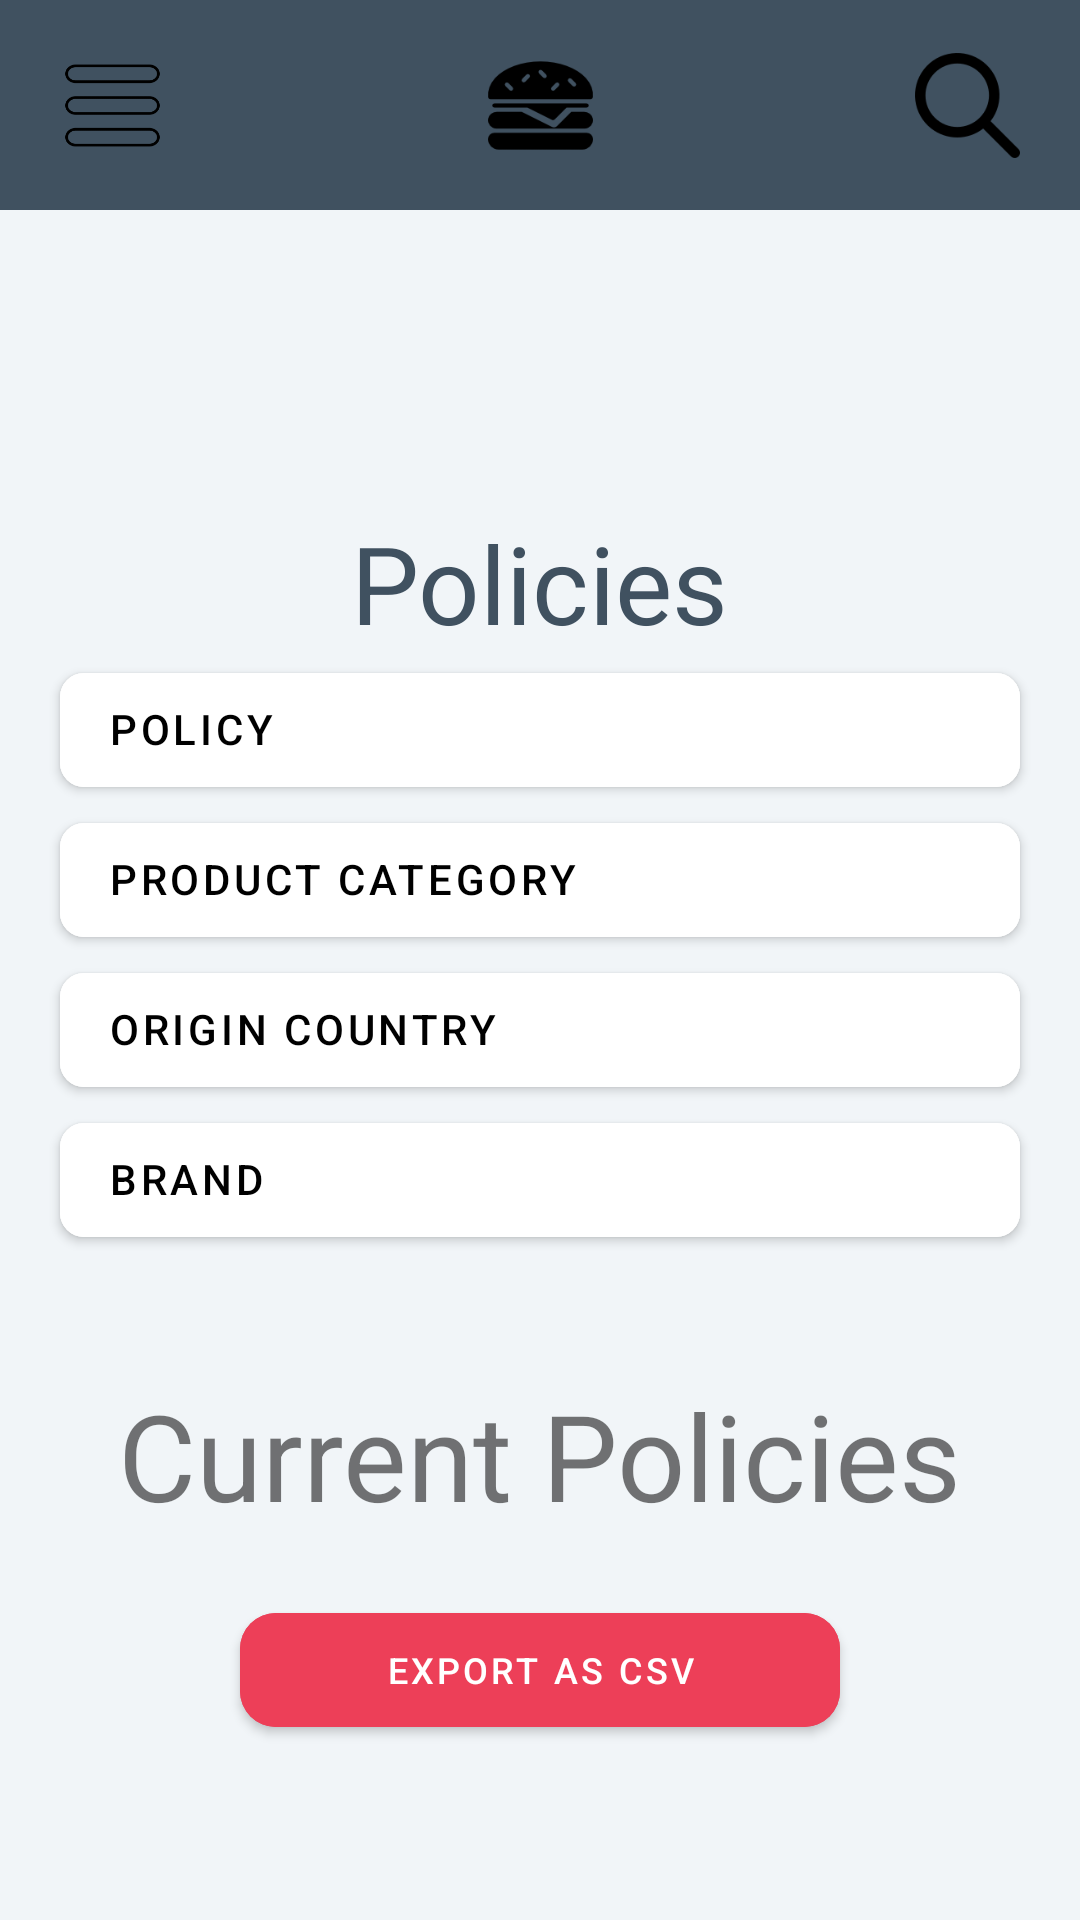

Write the Android layout XML for this screen, with the resource values it uses.
<!-- AndroidManifest.xml: application theme Theme.Hw_2_8 -->
<!-- res/layout/activity_second.xml -->
<?xml version="1.0" encoding="utf-8"?>
<androidx.constraintlayout.widget.ConstraintLayout xmlns:android="http://schemas.android.com/apk/res/android"
    xmlns:app="http://schemas.android.com/apk/res-auto"
    xmlns:tools="http://schemas.android.com/tools"
    android:layout_width="match_parent"
    android:layout_height="match_parent"
    android:background="@color/blue"
    tools:context=".SecondActivity">

    <androidx.constraintlayout.widget.ConstraintLayout
        android:id="@+id/container"

        android:layout_width="match_parent"
        android:layout_height="70dp"
        android:background="@color/dark_grey2"
        app:layout_constraintTop_toTopOf="parent">

        <ImageView
            android:layout_width="35dp"
            android:layout_height="35dp"
            android:layout_marginStart="20dp"
            android:src="@drawable/img_1"
            app:layout_constraintBottom_toBottomOf="parent"
            app:layout_constraintStart_toStartOf="parent"
            app:layout_constraintTop_toTopOf="parent" />

        <ImageView
            android:layout_width="35dp"
            android:layout_height="35dp"
            android:src="@drawable/img_2"
            app:layout_constraintBottom_toBottomOf="parent"
            app:layout_constraintEnd_toEndOf="parent"
            app:layout_constraintStart_toStartOf="parent"
            app:layout_constraintTop_toTopOf="parent" />

        <ImageView
            android:layout_width="35dp"
            android:layout_height="35dp"
            android:layout_marginEnd="20dp"
            android:src="@drawable/img_3"
            app:layout_constraintBottom_toBottomOf="parent"
            app:layout_constraintEnd_toEndOf="parent"
            app:layout_constraintTop_toTopOf="parent" />

    </androidx.constraintlayout.widget.ConstraintLayout>

    <TextView
        android:id="@+id/policies"
        android:layout_width="wrap_content"
        android:layout_height="wrap_content"
        android:layout_marginTop="100dp"
        android:text="Policies"
        android:textColor="@color/dark_grey2"
        android:textSize="36dp"
        android:textStyle="normal"
        app:layout_constraintEnd_toEndOf="parent"
        app:layout_constraintStart_toStartOf="parent"
        app:layout_constraintTop_toBottomOf="@id/container" />

    <com.google.android.material.button.MaterialButton
        android:id="@+id/button1"
        android:layout_width="match_parent"
        android:layout_height="50dp"
        android:layout_marginStart="20dp"
        android:layout_marginEnd="20dp"
        android:backgroundTint="@color/white"
        android:drawableEnd="@drawable/baseline_arrow_right_24"
        android:gravity="start"
        android:paddingVertical="9dp"
        android:text="@string/policy"
        android:textColor="@color/black"
        app:cornerRadius="8dp"
        app:layout_constraintEnd_toEndOf="parent"
        app:layout_constraintStart_toStartOf="parent"
        app:layout_constraintTop_toBottomOf="@+id/policies" />

    <com.google.android.material.button.MaterialButton
        android:id="@+id/button2"
        android:layout_width="match_parent"
        android:layout_height="50dp"
        android:layout_marginStart="20dp"
        android:layout_marginEnd="20dp"
        android:backgroundTint="@color/white"
        android:drawableEnd="@drawable/baseline_arrow_right_24"
        android:gravity="start"
        android:paddingVertical="9dp"
        android:text="Product Category"
        android:textColor="@color/black"
        app:cornerRadius="8dp"
        app:layout_constraintEnd_toEndOf="parent"
        app:layout_constraintStart_toStartOf="parent"
        app:layout_constraintTop_toBottomOf="@+id/button1" />

    <com.google.android.material.button.MaterialButton
        android:id="@+id/button3"
        android:layout_width="match_parent"
        android:layout_height="50dp"
        android:layout_marginStart="20dp"

        android:layout_marginEnd="20dp"
        android:backgroundTint="@color/white"
        android:drawableEnd="@drawable/baseline_arrow_right_24"
        android:gravity="start"
        android:paddingVertical="9dp"
        android:text="Origin Country"
        android:textColor="@color/black"
        app:cornerRadius="8dp"
        app:layout_constraintEnd_toEndOf="parent"
        app:layout_constraintStart_toStartOf="parent"
        app:layout_constraintTop_toBottomOf="@+id/button2" />

    <com.google.android.material.button.MaterialButton
        android:id="@+id/button4"
        android:layout_width="match_parent"
        android:layout_height="50dp"
        android:layout_marginStart="20dp"
        android:layout_marginEnd="20dp"
        android:backgroundTint="@color/white"
        android:drawableEnd="@drawable/baseline_arrow_right_24"
        android:gravity="start"
        android:paddingVertical="9dp"
        android:text="Brand"
        android:textColor="@color/black"
        app:cornerRadius="8dp"
        app:layout_constraintEnd_toEndOf="parent"
        app:layout_constraintStart_toStartOf="parent"
        app:layout_constraintTop_toBottomOf="@+id/button3" />

    <TextView
        android:id="@+id/Current_Policies"
        android:layout_width="wrap_content"
        android:layout_height="wrap_content"
        android:layout_marginVertical="40dp"
        android:text="Current Policies"
        android:textSize="40dp"
        app:layout_constraintEnd_toEndOf="parent"
        app:layout_constraintStart_toStartOf="parent"
        app:layout_constraintTop_toBottomOf="@+id/button4" />

    <com.google.android.material.button.MaterialButton
        android:id="@+id/redbutton"
        android:layout_width="200dp"
        android:layout_height="50dp"
        android:layout_marginVertical="20dp"
        android:backgroundTint="@color/red"
        android:text="Export as CSV"
        android:textSize="12dp"
        app:cornerRadius="12dp"
        app:layout_constraintEnd_toEndOf="parent"
        app:layout_constraintStart_toStartOf="parent"
        app:layout_constraintTop_toBottomOf="@+id/Current_Policies" />


</androidx.constraintlayout.widget.ConstraintLayout>
<!-- resources referenced by this layout -->
<resources>
  <color name="black">#FF000000</color>
  <color name="blue">#F1F5F8</color>
  <color name="dark_grey2">#405160</color>
  <color name="red">#ED3F58</color>
  <color name="white">#FFFFFFFF</color>
  <!-- drawable img_1: png bitmap (drawable, 2763 bytes) -->
  <!-- drawable img_2: png bitmap (drawable, 2146 bytes) -->
  <!-- drawable img_3: png bitmap (drawable, 2548 bytes) -->
  <string name="policy">Policy</string>
  <style name="Theme.Hw_2_8" parent="Theme.MaterialComponents.DayNight.NoActionBar">
          
          <item name="colorPrimary">@color/purple_500</item>
          <item name="colorPrimaryVariant">@color/purple_700</item>
          <item name="colorOnPrimary">@color/white</item>
          
          <item name="colorSecondary">@color/teal_200</item>
          <item name="colorSecondaryVariant">@color/teal_700</item>
          <item name="colorOnSecondary">@color/black</item>
          
          <item name="android:statusBarColor">@color/black</item>
          
      </style>
  <color name="purple_500">#FF6200EE</color>
  <color name="purple_700">#FF3700B3</color>
  <color name="teal_200">#FF03DAC5</color>
  <color name="teal_700">#FF018786</color>
</resources>
